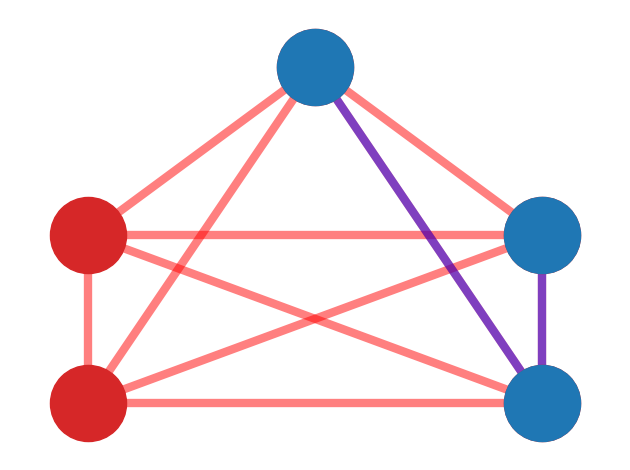

Reproduce this figure in Python.
from networkx.algorithms.shortest_paths import weighted
import numpy as np
import networkx as nx
import math
import matplotlib.pyplot as plt
from networkx.algorithms.approximation.steinertree import steiner_tree
edges = []
for i in range(5):
    edgesi = []
    for j in range(5):
        if(j !=i):
            edgesi.append(j)
    edges.append(edgesi)


G = nx.Graph()
for i in range(len(edges)):
    for j in range(len(edges[i])):
        G.add_edge(i, edges[i][j], weight=1)

pos = {0: (0, 0), 1: (1, 0), 2: (0, 1), 3: (1, 1), 4: (0.5, 2.0)}
terminal_nodes =  (1,3,4)
nx.draw_networkx_nodes(G,pos, node_size=3000, nodelist=G.nodes, node_color="tab:red")
nx.draw_networkx_edges(G,pos, alpha=0.5, width=6, edge_color="red")
H = steiner_tree(G,terminal_nodes, weight="weight")
nx.draw_networkx_nodes(G,pos, node_size=3000, nodelist=H.nodes, node_color="tab:blue")
nx.draw_networkx_edges(H,pos, alpha=0.5, width=6, edge_color="blue")


ax = plt.gca()
ax.margins(0.11)
plt.tight_layout()
plt.axis("off")
plt.show()
